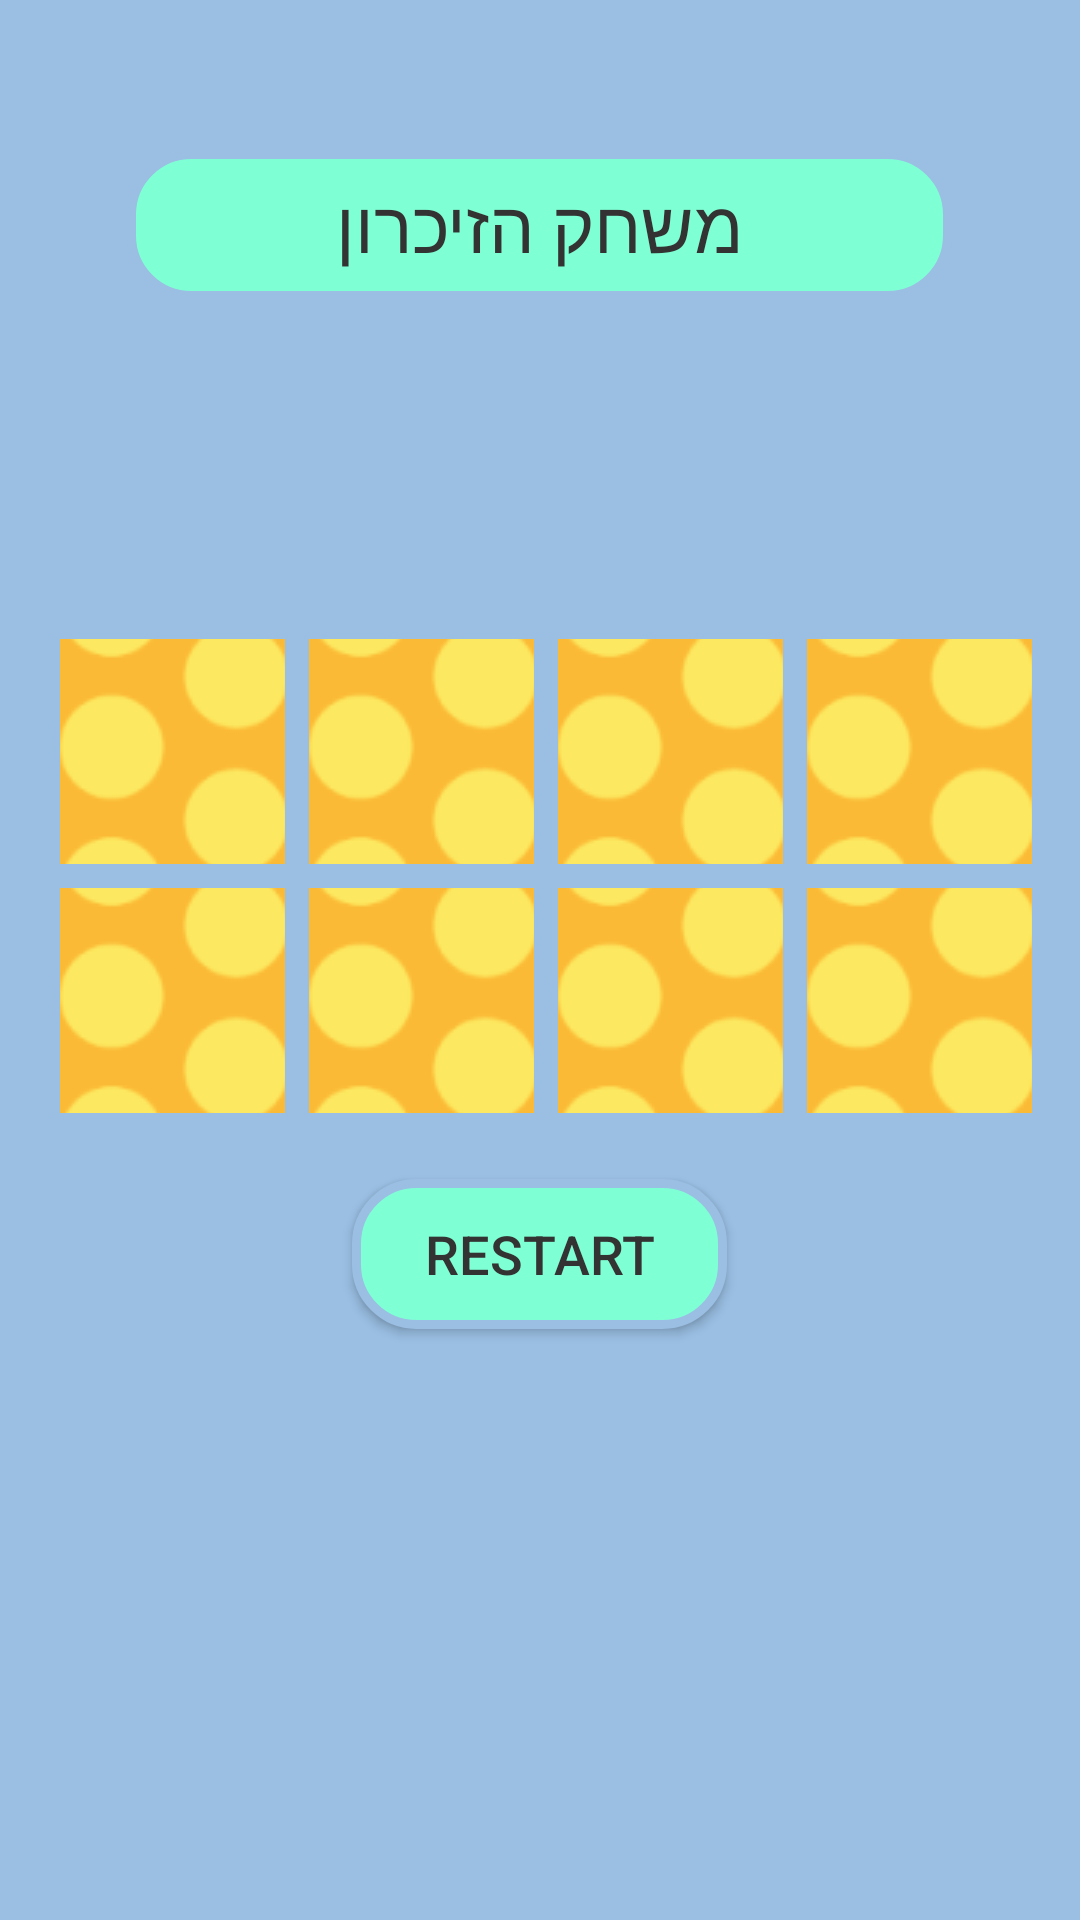

Layout XML and referenced resources for this Android screen:
<!-- AndroidManifest.xml: application theme Theme.TheEndGame -->
<!-- res/layout/activity_diff_easy.xml -->
<?xml version="1.0" encoding="utf-8"?>
<androidx.appcompat.widget.LinearLayoutCompat xmlns:android="http://schemas.android.com/apk/res/android"
    xmlns:app="http://schemas.android.com/apk/res-auto"
    xmlns:tools="http://schemas.android.com/tools"
    android:layout_width="match_parent"
    android:layout_height="match_parent"
    android:orientation="vertical"
    android:background="#9ABFE3"
    tools:context=".diff_easy">

    <ImageButton
        android:id="@+id/btnBack"
        android:layout_width="50dp"
        android:layout_height="50dp"
        android:src="@drawable/arrow_back_foreground"
        android:background="@android:color/transparent"/>


    <TextView
        android:layout_width="275dp"
        android:layout_height="50dp"
        android:text="משחק הזיכרון"
        android:textSize="24sp"
        android:textColor="#333333"
        android:background="@drawable/rounded_corners"
        android:gravity="center"
        android:layout_gravity="center"/>

    <Space
        android:layout_width="wrap_content"
        android:layout_height="50dp"/>

    <TextView
        android:id="@+id/tvName"
        android:layout_width="wrap_content"
        android:layout_height="wrap_content"
        android:text=""
        android:textSize="20sp"
        android:layout_gravity="center"
        android:layout_weight="0"
        android:layout_marginBottom="16dp"/>

    <GridLayout
        android:id="@+id/gridLayout"
        android:layout_width="wrap_content"
        android:layout_height="200dp"
        android:columnCount="4"
        android:rowCount="2"
        android:padding="16dp"
        android:useDefaultMargins="true"
        android:layout_gravity="center_horizontal">

        <ImageButton
            android:id="@+id/card1"
            android:layout_width="75dp"
            android:layout_height="75dp"
            android:src="@drawable/card_back" />

        <ImageButton
            android:id="@+id/card2"
            android:layout_width="75dp"
            android:layout_height="75dp"
            android:src="@drawable/card_back"/>

        <ImageButton
            android:id="@+id/card3"
            android:layout_width="75dp"
            android:layout_height="75dp"
            android:src="@drawable/card_back"/>

        <ImageButton
            android:id="@+id/card4"
            android:layout_width="75dp"
            android:layout_height="75dp"
            android:src="@drawable/card_back" />

        <ImageButton
            android:id="@+id/card5"
            android:layout_width="75dp"
            android:layout_height="75dp"
            android:src="@drawable/card_back"/>

        <ImageButton
            android:id="@+id/card6"
            android:layout_width="75dp"
            android:layout_height="75dp"
            android:src="@drawable/card_back"/>

        <ImageButton
            android:id="@+id/card7"
            android:layout_width="75dp"
            android:layout_height="75dp"
            android:src="@drawable/card_back"/>

        <ImageButton
            android:id="@+id/card8"
            android:layout_width="75dp"
            android:layout_height="75dp"
            android:src="@drawable/card_back"/>

    </GridLayout>


    <androidx.appcompat.widget.AppCompatButton
        android:id="@+id/btnRestart"
        android:layout_width="125dp"
        android:layout_height="50dp"
        android:text="Restart"
        android:textSize="18sp"
        android:textColor="#333333"
        android:background="@drawable/rounded_corners"
        android:layout_gravity="center_horizontal"/>

    <Space
        android:layout_width="wrap_content"
        android:layout_height="230dp"/>

    <TextView
        android:layout_width="wrap_content"
        android:layout_height="wrap_content"
        android:text="Made by: Vladislav.K"
        android:textSize="20sp"
        android:layout_gravity="center"
        android:layout_marginBottom="16dp"/>
</androidx.appcompat.widget.LinearLayoutCompat>
<!-- resources referenced by this layout -->
<resources>
  <!-- drawable card_back: png bitmap (drawable, 16750 bytes) -->
  <!-- drawable rounded_corners (drawable) -->
  <shape xmlns:android="http://schemas.android.com/apk/res/android">
      <solid android:color="#7FFFD4"/>
      <stroke android:width="3dp" android:color="#9ABFE3" />
      <corners android:radius="20dp"/>
  </shape>
  <style name="Theme.TheEndGame" parent="Theme.MaterialComponents.DayNight.DarkActionBar">
          
          <item name="colorPrimary">@color/purple_500</item>
          <item name="colorPrimaryVariant">@color/purple_700</item>
          <item name="colorOnPrimary">@color/white</item>
          
          <item name="colorSecondary">@color/teal_200</item>
          <item name="colorSecondaryVariant">@color/teal_700</item>
          <item name="colorOnSecondary">@color/black</item>
          
          <item name="android:statusBarColor">?attr/colorPrimaryVariant</item>
          
      </style>
  <!-- not gathered from this repository: default colours our renderer supplied (Android Studio template values) -->
  <color name="purple_500">#FF6200EE</color>
  <color name="purple_700">#FF3700B3</color>
  <color name="teal_200">#FF03DAC5</color>
  <color name="teal_700">#FF018786</color>
  <color name="black">#FF000000</color>
  <color name="white">#FFFFFFFF</color>
</resources>
